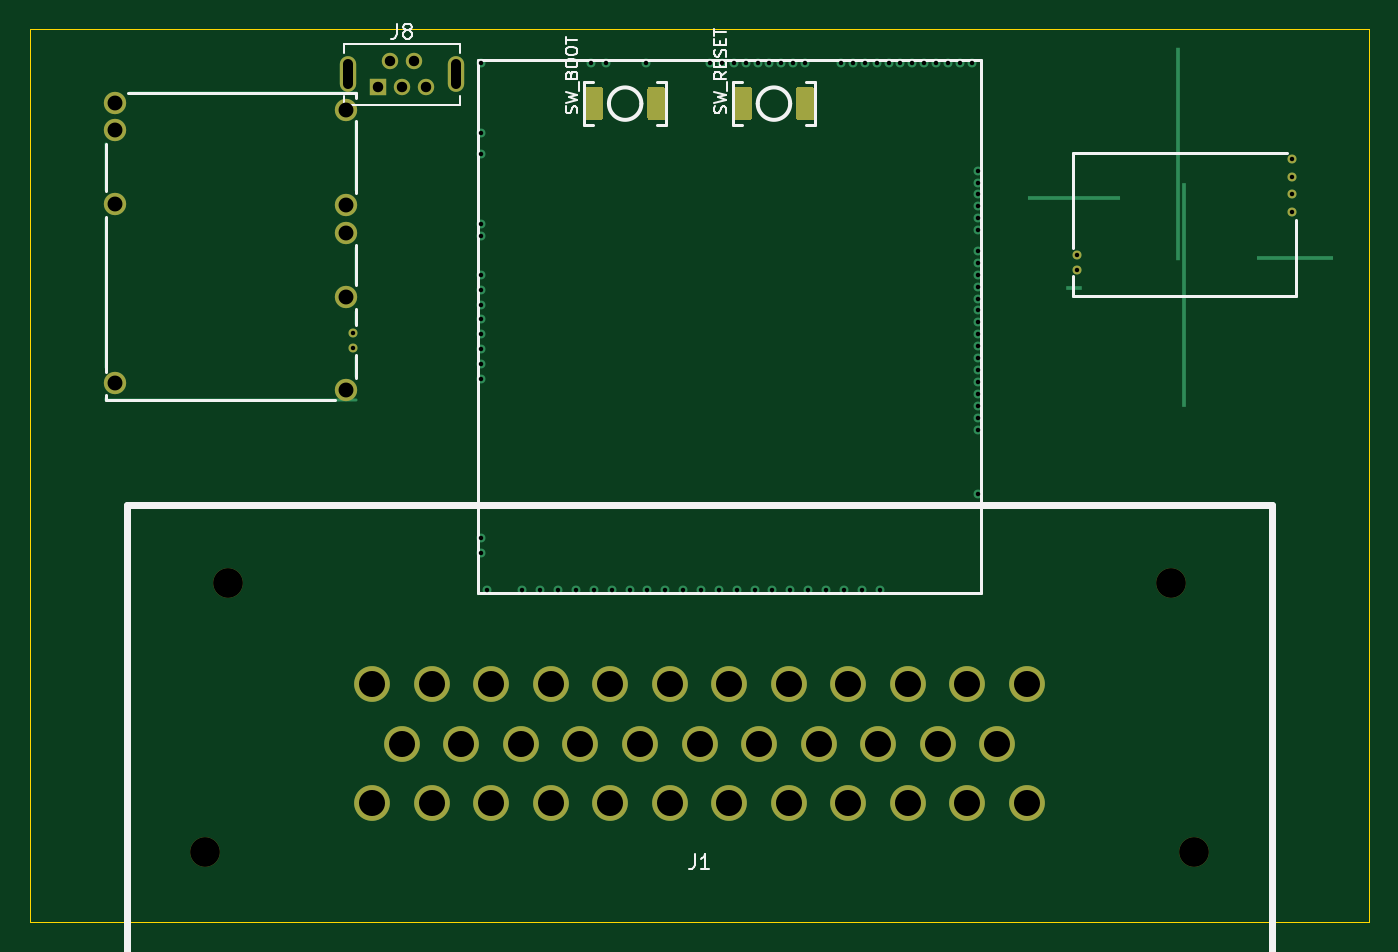
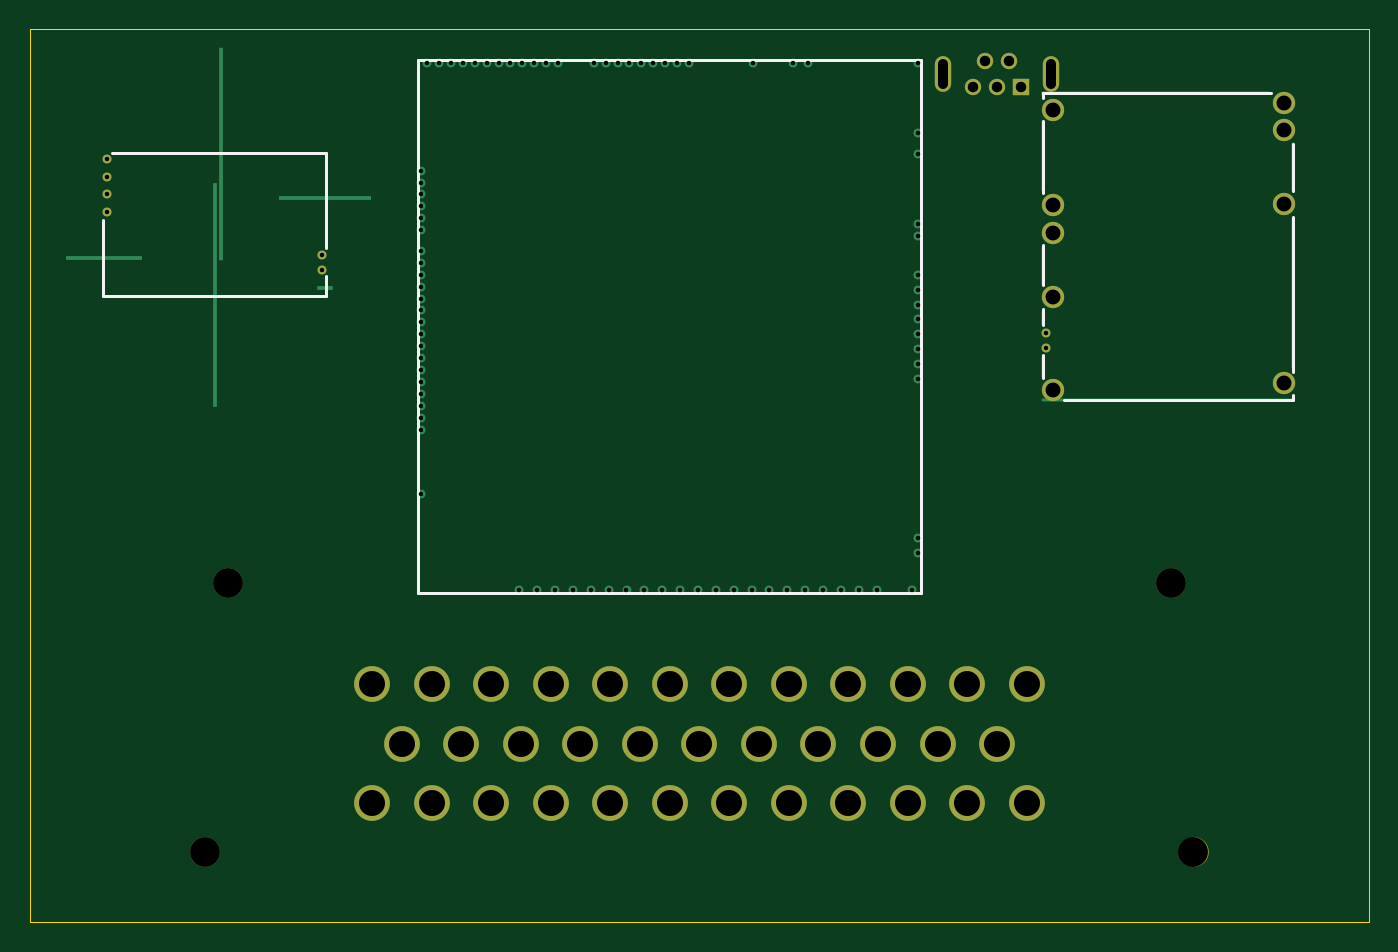
Circuit board: 10 layer files. Board 90.0 x 60.0 mm.
- bottom_copper: microcore-B_Cu.gbl (11460 bytes)
- bottom_mask: microcore-B_Mask.gbs (2277 bytes)
- paste: microcore-B_Paste.gbp (529 bytes)
- bottom_silk: microcore-B_Silkscreen.gbo (1483 bytes)
- outline: microcore-Edge_Cuts.gm1 (645 bytes)
- top_copper: microcore-F_Cu.gtl (13150 bytes)
- top_mask: microcore-F_Mask.gts (3626 bytes)
- paste: microcore-F_Paste.gtp (1878 bytes)
- top_silk: microcore-F_Silkscreen.gto (11484 bytes)
- drill: microcore.drl (2496 bytes)

=== bottom_copper: microcore-B_Cu.gbl (11460 bytes, source omitted) ===
=== bottom_mask: microcore-B_Mask.gbs ===
G04 #@! TF.GenerationSoftware,KiCad,Pcbnew,10.0.6-10.0.6~ubuntu24.04.1*
G04 #@! TF.CreationDate,2026-09-15T18:43:56+00:00*
G04 #@! TF.ProjectId,microcore,6d696372-6f63-46f7-9265-2e6b69636164,C*
G04 #@! TF.SameCoordinates,Original*
G04 #@! TF.FileFunction,Soldermask,Bot*
G04 #@! TF.FilePolarity,Negative*
%FSLAX46Y46*%
G04 Gerber Fmt 4.6, Leading zero omitted, Abs format (unit mm)*
G04 Created by KiCad (PCBNEW 10.0.6-10.0.6~ubuntu24.04.1) date 2026-09-15 18:43:56*
%MOMM*%
%LPD*%
G01*
G04 APERTURE LIST*
%ADD10C,1.500000*%
%ADD11C,0.600000*%
%ADD12C,2.000000*%
%ADD13C,2.400000*%
%ADD14R,1.100000X1.100000*%
%ADD15C,1.100000*%
%ADD16O,1.100000X2.400000*%
G04 APERTURE END LIST*
D10*
G04 #@! TO.C,M2*
X21249996Y54600000D03*
X21249996Y48200003D03*
X21249996Y46300000D03*
X21249996Y42000000D03*
D11*
X21699995Y39600003D03*
X21699995Y38600002D03*
D10*
X21249996Y35750000D03*
X5749999Y55050002D03*
X5749999Y53200003D03*
X5749999Y48250000D03*
X5749999Y36200002D03*
G04 #@! TD*
D11*
G04 #@! TO.C,M3*
X84800000Y48900000D03*
X84800000Y47700000D03*
X84800000Y50100000D03*
X84800000Y51300000D03*
X70375000Y44840000D03*
X70375000Y43840000D03*
G04 #@! TD*
D12*
G04 #@! TO.C,J1*
X11800000Y4700000D03*
X13300000Y22800000D03*
X76700000Y22800000D03*
X78200000Y4700000D03*
D13*
X23000000Y16000000D03*
X27000000Y16000000D03*
X31000000Y16000000D03*
X35000000Y16000000D03*
X39000000Y16000000D03*
X43000000Y16000000D03*
X47000000Y16000000D03*
X51000000Y16000000D03*
X55000000Y16000000D03*
X59000000Y16000000D03*
X63000000Y16000000D03*
X67000000Y16000000D03*
X25000000Y12000000D03*
X29000000Y12000000D03*
X33000000Y12000000D03*
X37000000Y12000000D03*
X41000000Y12000000D03*
X45000000Y12000000D03*
X49000000Y12000000D03*
X53000000Y12000000D03*
X57000000Y12000000D03*
X61000000Y12000000D03*
X65000000Y12000000D03*
X23000000Y8000000D03*
X27000000Y8000000D03*
X31000000Y8000000D03*
X35000000Y8000000D03*
X39000000Y8000000D03*
X43000000Y8000000D03*
X47000000Y8000000D03*
X51000000Y8000000D03*
X55000000Y8000000D03*
X59000000Y8000000D03*
X63000000Y8000000D03*
X67000000Y8000000D03*
G04 #@! TD*
D14*
G04 #@! TO.C,J8*
X23400000Y56125000D03*
D15*
X24200000Y57875000D03*
X25000000Y56125000D03*
X25800000Y57875000D03*
X26600000Y56125000D03*
D16*
X28650000Y57000000D03*
X21350000Y57000000D03*
G04 #@! TD*
M02*

=== paste: microcore-B_Paste.gbp ===
G04 #@! TF.GenerationSoftware,KiCad,Pcbnew,10.0.6-10.0.6~ubuntu24.04.1*
G04 #@! TF.CreationDate,2026-09-15T18:43:56+00:00*
G04 #@! TF.ProjectId,microcore,6d696372-6f63-46f7-9265-2e6b69636164,C*
G04 #@! TF.SameCoordinates,Original*
G04 #@! TF.FileFunction,Paste,Bot*
G04 #@! TF.FilePolarity,Positive*
%FSLAX46Y46*%
G04 Gerber Fmt 4.6, Leading zero omitted, Abs format (unit mm)*
G04 Created by KiCad (PCBNEW 10.0.6-10.0.6~ubuntu24.04.1) date 2026-09-15 18:43:56*
%MOMM*%
%LPD*%
G01*
G04 APERTURE LIST*
G04 APERTURE END LIST*
M02*

=== bottom_silk: microcore-B_Silkscreen.gbo ===
G04 #@! TF.GenerationSoftware,KiCad,Pcbnew,10.0.6-10.0.6~ubuntu24.04.1*
G04 #@! TF.CreationDate,2026-09-15T18:43:56+00:00*
G04 #@! TF.ProjectId,microcore,6d696372-6f63-46f7-9265-2e6b69636164,C*
G04 #@! TF.SameCoordinates,Original*
G04 #@! TF.FileFunction,Legend,Bot*
G04 #@! TF.FilePolarity,Positive*
%FSLAX46Y46*%
G04 Gerber Fmt 4.6, Leading zero omitted, Abs format (unit mm)*
G04 Created by KiCad (PCBNEW 10.0.6-10.0.6~ubuntu24.04.1) date 2026-09-15 18:43:56*
%MOMM*%
%LPD*%
G01*
G04 APERTURE LIST*
%ADD10C,0.200000*%
G04 APERTURE END LIST*
G04 #@! TO.C,M1*
D10*
X63900010Y22100000D02*
X63900010Y57899990D01*
X30100000Y22100000D02*
X63900010Y22100000D01*
X30100000Y22100000D02*
X30100000Y57899990D01*
X30100000Y57899990D02*
X63900010Y57899990D01*
G04 #@! TO.C,M2*
X5100000Y49100000D02*
X5100000Y52300003D01*
X5100000Y37000000D02*
X5100000Y47400002D01*
X5100000Y35100000D02*
X5100000Y35400000D01*
X5100000Y35100000D02*
X20500000Y35100000D01*
X6600000Y55699998D02*
X21899999Y55700000D01*
X21899997Y49000002D02*
X21899997Y53800002D01*
X21899997Y42800000D02*
X21899997Y45500000D01*
X21899997Y40100002D02*
X21899997Y41200005D01*
X21899997Y36550000D02*
X21900002Y38100000D01*
X21899999Y55400002D02*
X21899999Y55700000D01*
G04 #@! TO.C,M3*
X70100000Y42100000D02*
X85100000Y42100000D01*
X70100000Y42100000D02*
X70100000Y43400000D01*
X85100000Y42100000D02*
X85100000Y47200000D01*
X70100000Y51700000D02*
X70100000Y45300000D01*
X84500000Y51700000D02*
X70100000Y51700000D01*
G04 #@! TD*
M02*

=== outline: microcore-Edge_Cuts.gm1 ===
G04 #@! TF.GenerationSoftware,KiCad,Pcbnew,10.0.6-10.0.6~ubuntu24.04.1*
G04 #@! TF.CreationDate,2026-09-15T18:43:56+00:00*
G04 #@! TF.ProjectId,microcore,6d696372-6f63-46f7-9265-2e6b69636164,C*
G04 #@! TF.SameCoordinates,Original*
G04 #@! TF.FileFunction,Profile,NP*
%FSLAX46Y46*%
G04 Gerber Fmt 4.6, Leading zero omitted, Abs format (unit mm)*
G04 Created by KiCad (PCBNEW 10.0.6-10.0.6~ubuntu24.04.1) date 2026-09-15 18:43:56*
%MOMM*%
%LPD*%
G01*
G04 APERTURE LIST*
G04 #@! TA.AperFunction,Profile*
%ADD10C,0.100000*%
G04 #@! TD*
G04 APERTURE END LIST*
D10*
X0Y60000000D02*
X90000000Y60000000D01*
X90000000Y0D01*
X0Y0D01*
X0Y60000000D01*
M02*

=== top_copper: microcore-F_Cu.gtl (13150 bytes, source omitted) ===
=== top_mask: microcore-F_Mask.gts ===
G04 #@! TF.GenerationSoftware,KiCad,Pcbnew,10.0.6-10.0.6~ubuntu24.04.1*
G04 #@! TF.CreationDate,2026-09-15T18:43:56+00:00*
G04 #@! TF.ProjectId,microcore,6d696372-6f63-46f7-9265-2e6b69636164,C*
G04 #@! TF.SameCoordinates,Original*
G04 #@! TF.FileFunction,Soldermask,Top*
G04 #@! TF.FilePolarity,Negative*
%FSLAX46Y46*%
G04 Gerber Fmt 4.6, Leading zero omitted, Abs format (unit mm)*
G04 Created by KiCad (PCBNEW 10.0.6-10.0.6~ubuntu24.04.1) date 2026-09-15 18:43:56*
%MOMM*%
%LPD*%
G01*
G04 APERTURE LIST*
%ADD10C,1.500000*%
%ADD11C,0.600000*%
%ADD12C,2.000000*%
%ADD13C,2.400000*%
%ADD14R,1.100000X1.100000*%
%ADD15C,1.100000*%
%ADD16O,1.100000X2.400000*%
G04 APERTURE END LIST*
D10*
G04 #@! TO.C,M2*
X21249996Y54600000D03*
X21249996Y48200003D03*
X21249996Y46300000D03*
X21249996Y42000000D03*
D11*
X21699995Y39600003D03*
X21699995Y38600002D03*
D10*
X21249996Y35750000D03*
X5749999Y55050002D03*
X5749999Y53200003D03*
X5749999Y48250000D03*
X5749999Y36200002D03*
G04 #@! TD*
D11*
G04 #@! TO.C,M3*
X84800000Y48900000D03*
X84800000Y47700000D03*
X84800000Y50100000D03*
X84800000Y51300000D03*
X70375000Y44840000D03*
X70375000Y43840000D03*
G04 #@! TD*
D12*
G04 #@! TO.C,J1*
X11800000Y4700000D03*
X13300000Y22800000D03*
X76700000Y22800000D03*
X78200000Y4700000D03*
D13*
X23000000Y16000000D03*
X27000000Y16000000D03*
X31000000Y16000000D03*
X35000000Y16000000D03*
X39000000Y16000000D03*
X43000000Y16000000D03*
X47000000Y16000000D03*
X51000000Y16000000D03*
X55000000Y16000000D03*
X59000000Y16000000D03*
X63000000Y16000000D03*
X67000000Y16000000D03*
X25000000Y12000000D03*
X29000000Y12000000D03*
X33000000Y12000000D03*
X37000000Y12000000D03*
X41000000Y12000000D03*
X45000000Y12000000D03*
X49000000Y12000000D03*
X53000000Y12000000D03*
X57000000Y12000000D03*
X61000000Y12000000D03*
X65000000Y12000000D03*
X23000000Y8000000D03*
X27000000Y8000000D03*
X31000000Y8000000D03*
X35000000Y8000000D03*
X39000000Y8000000D03*
X43000000Y8000000D03*
X47000000Y8000000D03*
X51000000Y8000000D03*
X55000000Y8000000D03*
X59000000Y8000000D03*
X63000000Y8000000D03*
X67000000Y8000000D03*
G04 #@! TD*
D14*
G04 #@! TO.C,J8*
X23400000Y56125000D03*
D15*
X24200000Y57875000D03*
X25000000Y56125000D03*
X25800000Y57875000D03*
X26600000Y56125000D03*
D16*
X28650000Y57000000D03*
X21350000Y57000000D03*
G04 #@! TD*
G04 #@! TO.C,SW_BOOT*
G36*
G01*
X37300000Y54020000D02*
X37300000Y55980000D01*
G75*
G02*
X37420000Y56100000I120000J0D01*
G01*
X38380000Y56100000D01*
G75*
G02*
X38500000Y55980000I0J-120000D01*
G01*
X38500000Y54020000D01*
G75*
G02*
X38380000Y53900000I-120000J0D01*
G01*
X37420000Y53900000D01*
G75*
G02*
X37300000Y54020000I0J120000D01*
G01*
G37*
G36*
G01*
X41500000Y54020000D02*
X41500000Y55980000D01*
G75*
G02*
X41620000Y56100000I120000J0D01*
G01*
X42580000Y56100000D01*
G75*
G02*
X42700000Y55980000I0J-120000D01*
G01*
X42700000Y54020000D01*
G75*
G02*
X42580000Y53900000I-120000J0D01*
G01*
X41620000Y53900000D01*
G75*
G02*
X41500000Y54020000I0J120000D01*
G01*
G37*
G04 #@! TD*
G04 #@! TO.C,SW_RESET*
G36*
G01*
X47300000Y54020000D02*
X47300000Y55980000D01*
G75*
G02*
X47420000Y56100000I120000J0D01*
G01*
X48380000Y56100000D01*
G75*
G02*
X48500000Y55980000I0J-120000D01*
G01*
X48500000Y54020000D01*
G75*
G02*
X48380000Y53900000I-120000J0D01*
G01*
X47420000Y53900000D01*
G75*
G02*
X47300000Y54020000I0J120000D01*
G01*
G37*
G36*
G01*
X51500000Y54020000D02*
X51500000Y55980000D01*
G75*
G02*
X51620000Y56100000I120000J0D01*
G01*
X52580000Y56100000D01*
G75*
G02*
X52700000Y55980000I0J-120000D01*
G01*
X52700000Y54020000D01*
G75*
G02*
X52580000Y53900000I-120000J0D01*
G01*
X51620000Y53900000D01*
G75*
G02*
X51500000Y54020000I0J120000D01*
G01*
G37*
G04 #@! TD*
M02*

=== paste: microcore-F_Paste.gtp ===
G04 #@! TF.GenerationSoftware,KiCad,Pcbnew,10.0.6-10.0.6~ubuntu24.04.1*
G04 #@! TF.CreationDate,2026-09-15T18:43:56+00:00*
G04 #@! TF.ProjectId,microcore,6d696372-6f63-46f7-9265-2e6b69636164,C*
G04 #@! TF.SameCoordinates,Original*
G04 #@! TF.FileFunction,Paste,Top*
G04 #@! TF.FilePolarity,Positive*
%FSLAX46Y46*%
G04 Gerber Fmt 4.6, Leading zero omitted, Abs format (unit mm)*
G04 Created by KiCad (PCBNEW 10.0.6-10.0.6~ubuntu24.04.1) date 2026-09-15 18:43:56*
%MOMM*%
%LPD*%
G01*
G04 APERTURE LIST*
G04 APERTURE END LIST*
G04 #@! TO.C,SW_BOOT*
G36*
G01*
X37300000Y54020000D02*
X37300000Y55980000D01*
G75*
G02*
X37420000Y56100000I120000J0D01*
G01*
X38380000Y56100000D01*
G75*
G02*
X38500000Y55980000I0J-120000D01*
G01*
X38500000Y54020000D01*
G75*
G02*
X38380000Y53900000I-120000J0D01*
G01*
X37420000Y53900000D01*
G75*
G02*
X37300000Y54020000I0J120000D01*
G01*
G37*
G36*
G01*
X41500000Y54020000D02*
X41500000Y55980000D01*
G75*
G02*
X41620000Y56100000I120000J0D01*
G01*
X42580000Y56100000D01*
G75*
G02*
X42700000Y55980000I0J-120000D01*
G01*
X42700000Y54020000D01*
G75*
G02*
X42580000Y53900000I-120000J0D01*
G01*
X41620000Y53900000D01*
G75*
G02*
X41500000Y54020000I0J120000D01*
G01*
G37*
G04 #@! TD*
G04 #@! TO.C,SW_RESET*
G36*
G01*
X47300000Y54020000D02*
X47300000Y55980000D01*
G75*
G02*
X47420000Y56100000I120000J0D01*
G01*
X48380000Y56100000D01*
G75*
G02*
X48500000Y55980000I0J-120000D01*
G01*
X48500000Y54020000D01*
G75*
G02*
X48380000Y53900000I-120000J0D01*
G01*
X47420000Y53900000D01*
G75*
G02*
X47300000Y54020000I0J120000D01*
G01*
G37*
G36*
G01*
X51500000Y54020000D02*
X51500000Y55980000D01*
G75*
G02*
X51620000Y56100000I120000J0D01*
G01*
X52580000Y56100000D01*
G75*
G02*
X52700000Y55980000I0J-120000D01*
G01*
X52700000Y54020000D01*
G75*
G02*
X52580000Y53900000I-120000J0D01*
G01*
X51620000Y53900000D01*
G75*
G02*
X51500000Y54020000I0J120000D01*
G01*
G37*
G04 #@! TD*
M02*

=== top_silk: microcore-F_Silkscreen.gto (11484 bytes, source omitted) ===
=== drill: microcore.drl ===
M48
; DRILL file KiCad 10.0.6-10.0.6~ubuntu24.04.1 date 2026-09-15T18:43:56
; FORMAT={2:4/ absolute / inch / suppress leading zeros}
; #@! TF.CreationDate,2026-09-15T18:43:56+00:00
; #@! TF.GenerationSoftware,Kicad,Pcbnew,10.0.6-10.0.6~ubuntu24.04.1
; #@! TF.FileFunction,MixedPlating,1,4
FMAT,2
INCH,TZ
; #@! TA.AperFunction,Plated,PTH,ComponentDrill
T1C0.0118
; #@! TA.AperFunction,Plated,PTH,ComponentDrill
T2C0.0276
; #@! TA.AperFunction,Plated,PTH,ComponentDrill
T3C0.0394
; #@! TA.AperFunction,Plated,PTH,ComponentDrill
T4C0.0689
; #@! TA.AperFunction,NonPlated,NPTH,ComponentDrill
T5C0.0787
%
G90
G05
T1
X8543Y15591
X8543Y15197
X11929Y22717
X11929Y20866
X11929Y20315
X11929Y18465
X11929Y18150
X11929Y17126
X11929Y16732
X11929Y16339
X11929Y15945
X11929Y15551
X11929Y15157
X11929Y14764
X11929Y14370
X11929Y10157
X11929Y9764
X12087Y8780
X13031Y8780
X13504Y8780
X13976Y8780
X14449Y8780
X14843Y22717
X14921Y8780
X15236Y22717
X15394Y8780
X15866Y8780
X16299Y22717
X16339Y8780
X16811Y8780
X17283Y8780
X17756Y8780
X17992Y22717
X18228Y8780
X18307Y22717
X18622Y22717
X18701Y8780
X18937Y22717
X19173Y8780
X19252Y22717
X19567Y22717
X19646Y8780
X19882Y22717
X20118Y8780
X20197Y22717
X20512Y22717
X20591Y8780
X21063Y8780
X21457Y22717
X21535Y8780
X21772Y22717
X22008Y8780
X22087Y22717
X22402Y22717
X22480Y8780
X22717Y22717
X23032Y22717
X23346Y22717
X23661Y22717
X23976Y22717
X24291Y22717
X24606Y22717
X24921Y22717
X25079Y17441
X25079Y11339
X25079Y19882
X25079Y19567
X25079Y19252
X25079Y18937
X25079Y18622
X25079Y18307
X25079Y17756
X25079Y17126
X25079Y16811
X25079Y16496
X25079Y16181
X25079Y15866
X25079Y15551
X25079Y15236
X25079Y14921
X25079Y14606
X25079Y14291
X25079Y13976
X25079Y13661
X25079Y13346
X25079Y13031
X27707Y17654
X27707Y17260
X33386Y20197
X33386Y19724
X33386Y19252
X33386Y18780
T2
X9213Y22096
X9528Y22785
X9843Y22096
X10157Y22785
X10472Y22096
T3
X2264Y21673
X2264Y20945
X2264Y18996
X2264Y14252
X8366Y21496
X8366Y18976
X8366Y18228
X8366Y16535
X8366Y14075
T4
X9055Y6299
X9055Y3150
X9843Y4724
X10630Y6299
X10630Y3150
X11417Y4724
X12205Y6299
X12205Y3150
X12992Y4724
X13780Y6299
X13780Y3150
X14567Y4724
X15354Y6299
X15354Y3150
X16142Y4724
X16929Y6299
X16929Y3150
X17717Y4724
X18504Y6299
X18504Y3150
X19291Y4724
X20079Y6299
X20079Y3150
X20866Y4724
X21654Y6299
X21654Y3150
X22441Y4724
X23228Y6299
X23228Y3150
X24016Y4724
X24803Y6299
X24803Y3150
X25591Y4724
X26378Y6299
X26378Y3150
T5
X4646Y1850
X5236Y8976
X30197Y8976
X30787Y1850
T2
X8406Y22697G85X8406Y22185
G05
X11280Y22697G85X11280Y22185
G05
M30
